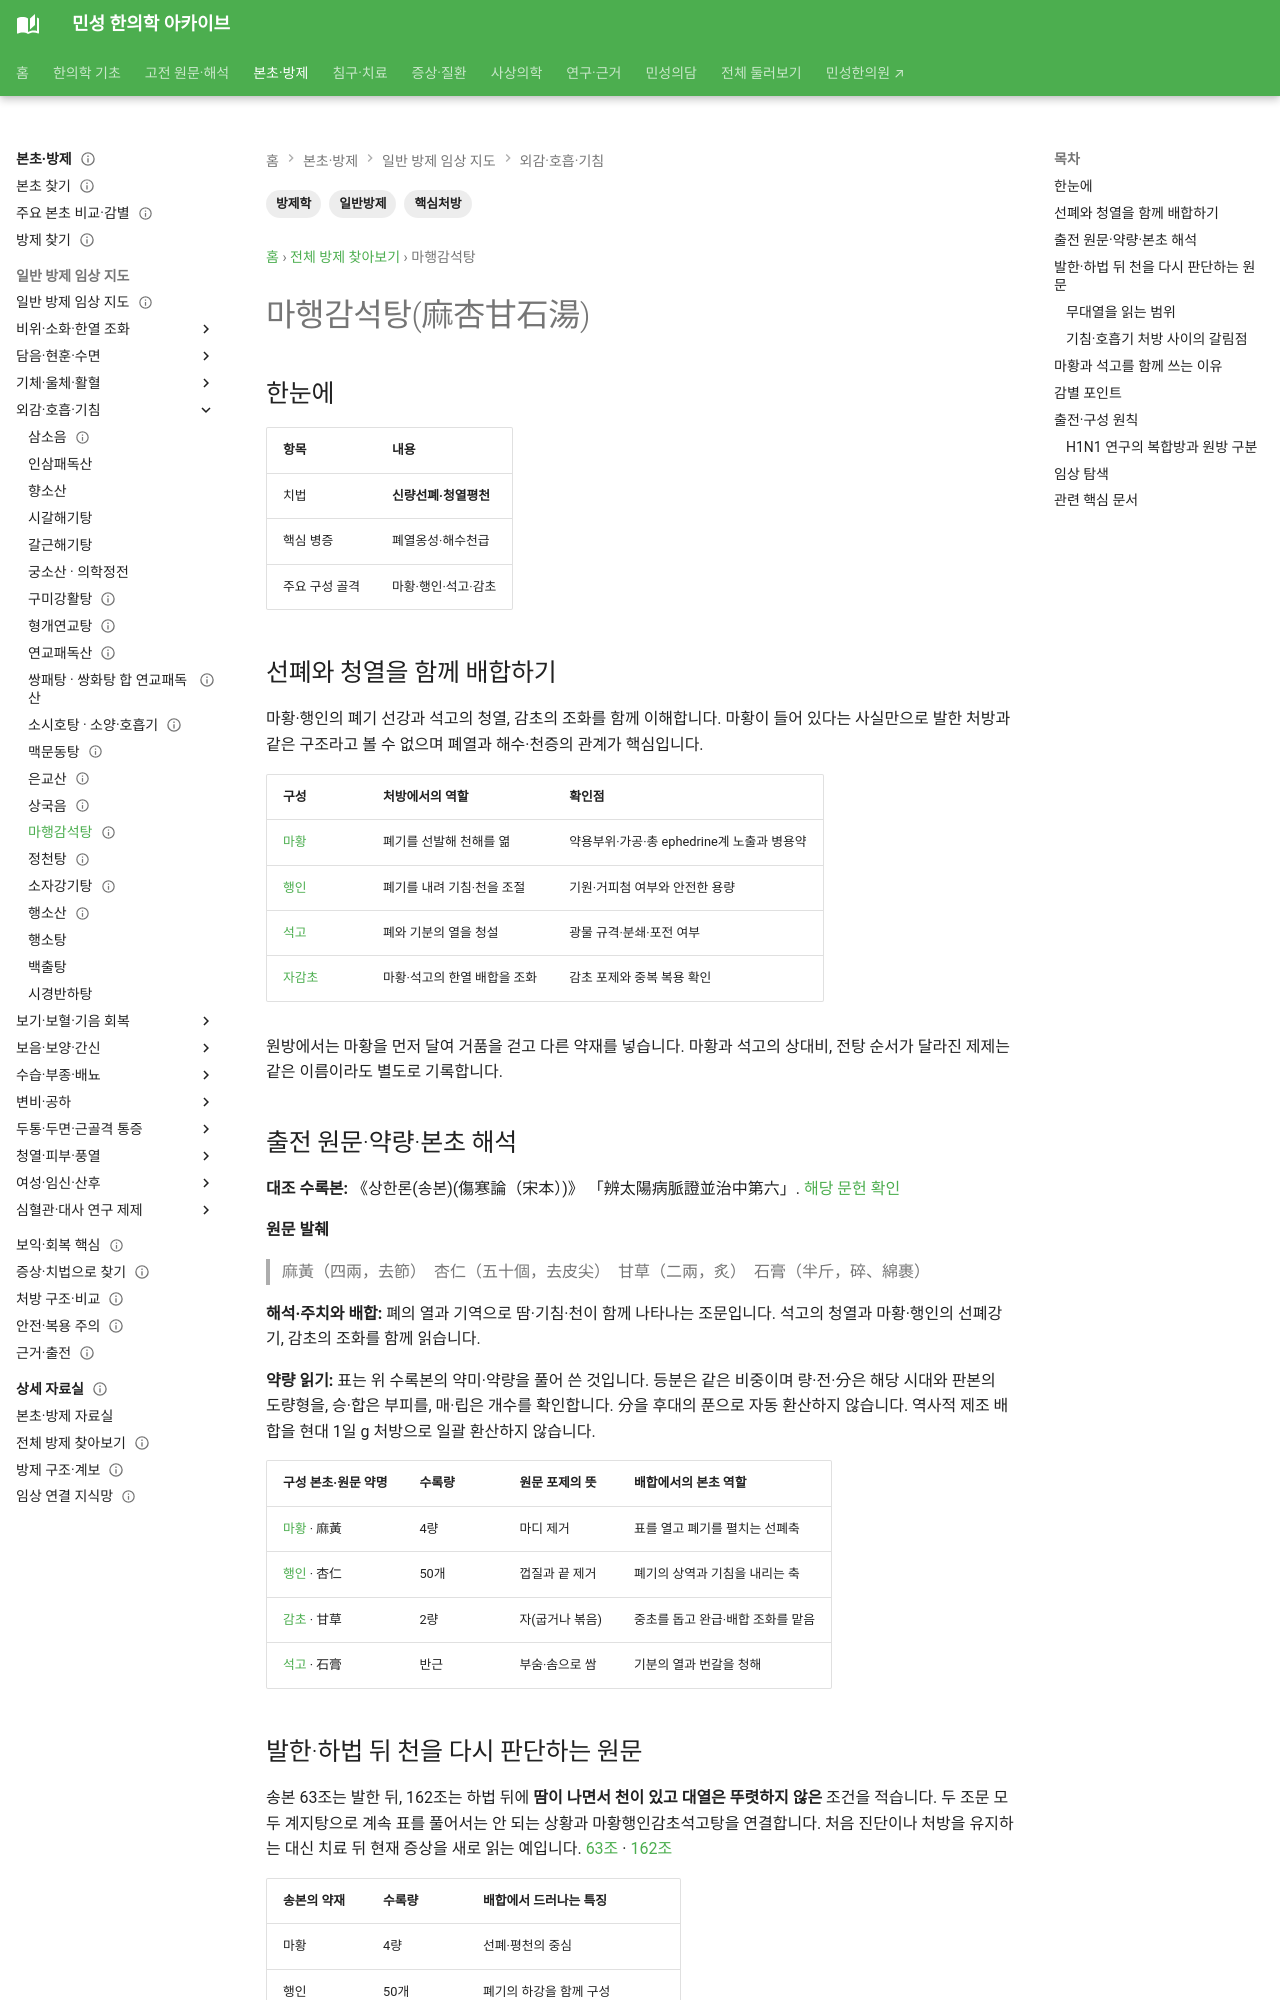

repository: joowon1111/minseong-korean-medicine-wiki · page: formulas/maxing-ganshi-tang/index.html · generator: mkdocs

---
title: 마행감석탕(麻杏甘石湯)
tags: [방제학, 일반방제, 핵심처방]
status: 검토완료
last_reviewed: 2026-08-20
description: 마행감석탕(麻杏甘石湯) — 한약 처방의 구성·치법·병증·본초와 임상 활용을 연결하는 방제 문서입니다.
---
# 마행감석탕(麻杏甘石湯)

## 한눈에
| 항목 | 내용 |
|---|---|
| 치법 | **신량선폐·청열평천** |
| 핵심 병증 | 폐열옹성·해수천급 |
| 주요 구성 골격 | 마황·행인·석고·감초 |

## 감별 포인트
소청룡탕은 풍한수음, 마행감석탕은 폐열·천해의 구조.
